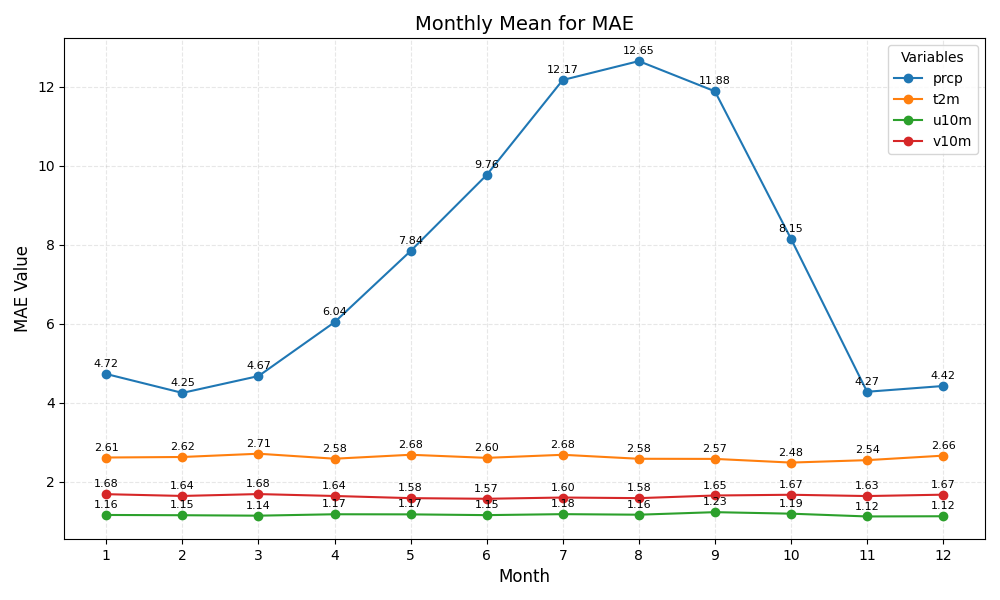

Values plotted in this chart, from the file beside it:
month	prcp	t2m	u10m	v10m
1	4.72	2.61	1.16	1.68
2	4.25	2.62	1.15	1.64
3	4.67	2.71	1.14	1.68
4	6.04	2.58	1.17	1.64
5	7.84	2.68	1.17	1.58
6	9.76	2.60	1.15	1.57
7	12.17	2.68	1.18	1.60
8	12.65	2.58	1.16	1.58
9	11.88	2.57	1.23	1.65
10	8.15	2.48	1.19	1.67
11	4.27	2.54	1.12	1.63
12	4.42	2.66	1.12	1.67
